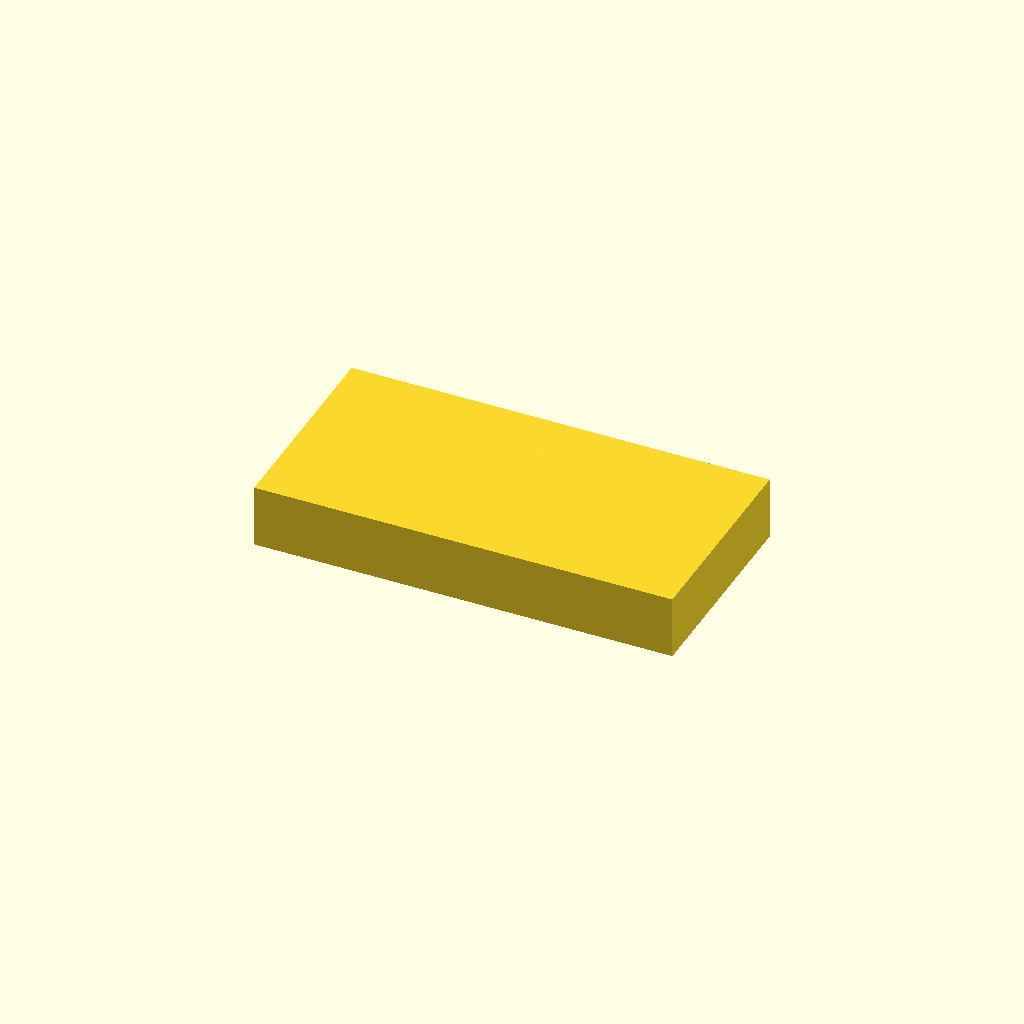
Cell 1: the model at its default parameters.
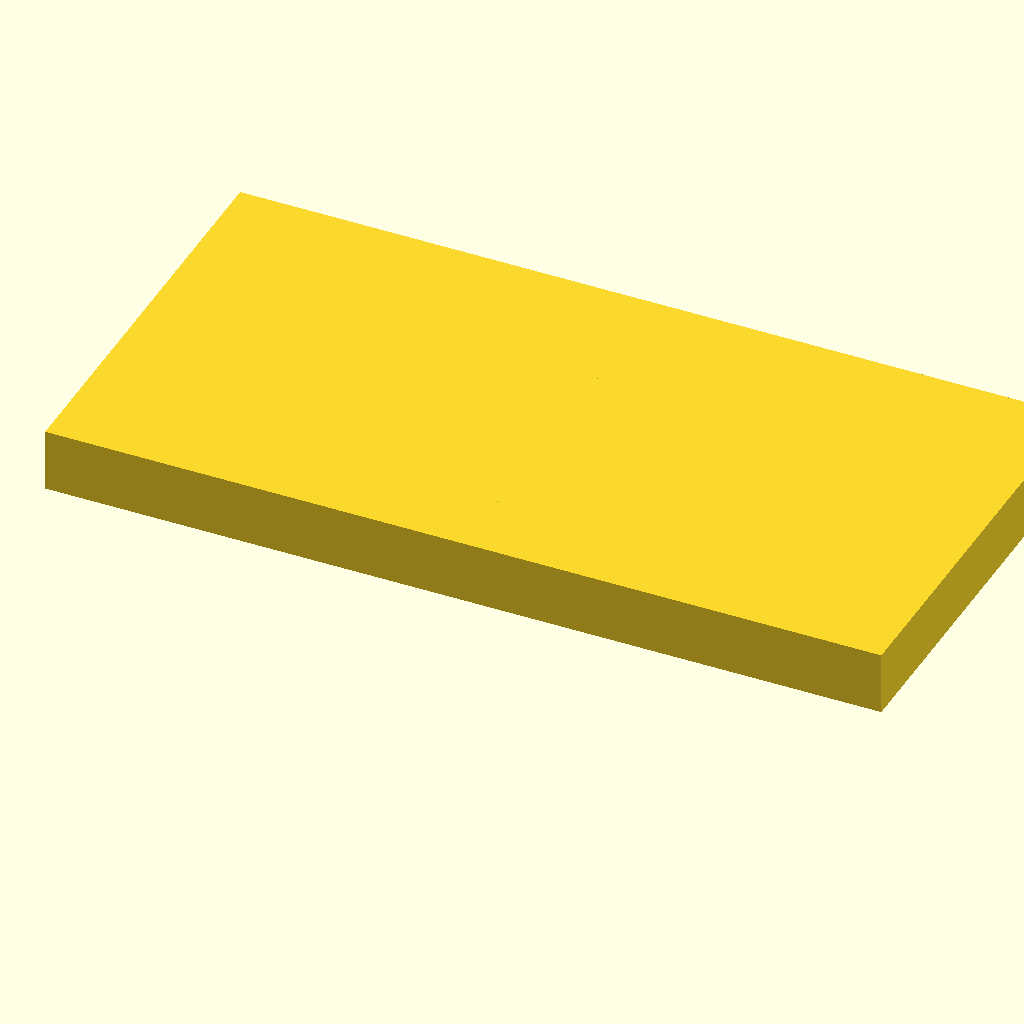
Cell 2: the same model with leaf_size = 40.
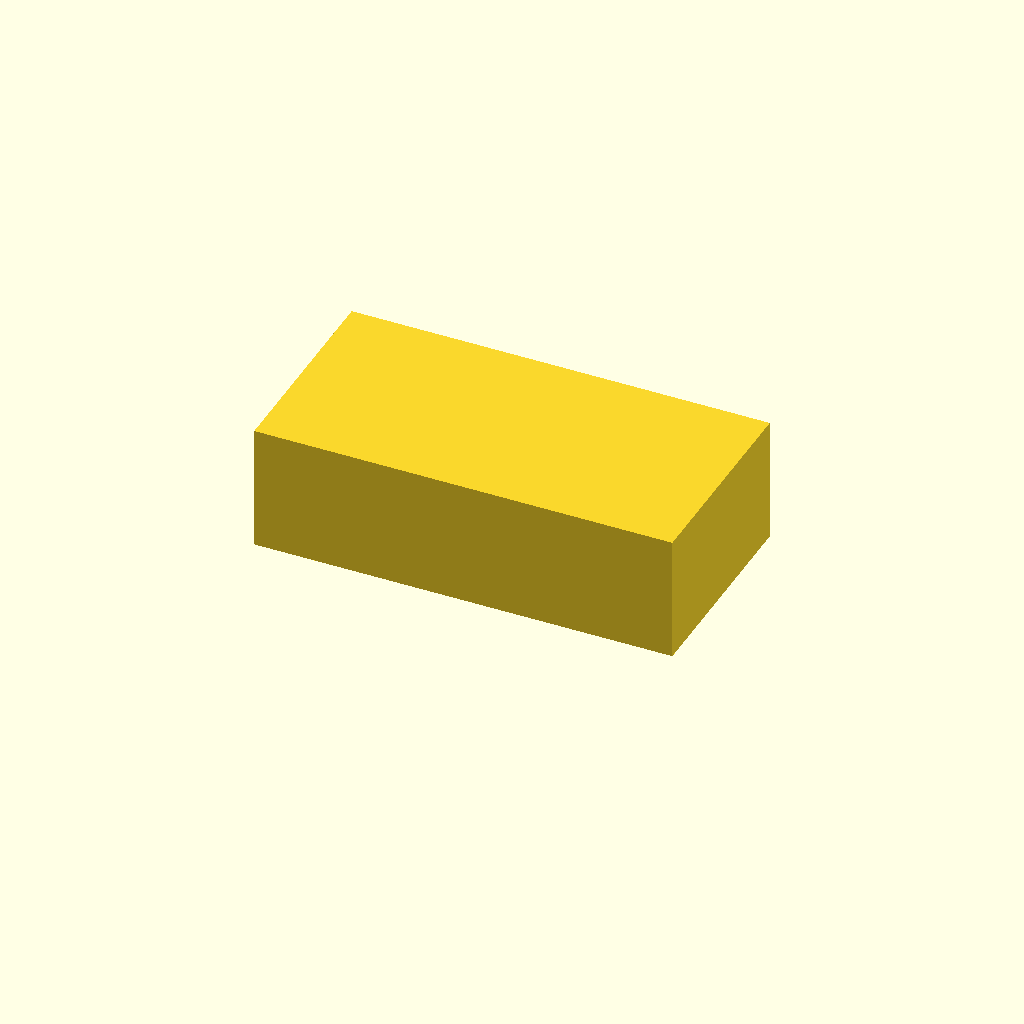
Cell 3 — leaf_thickness set to 12, the other parameters unchanged.
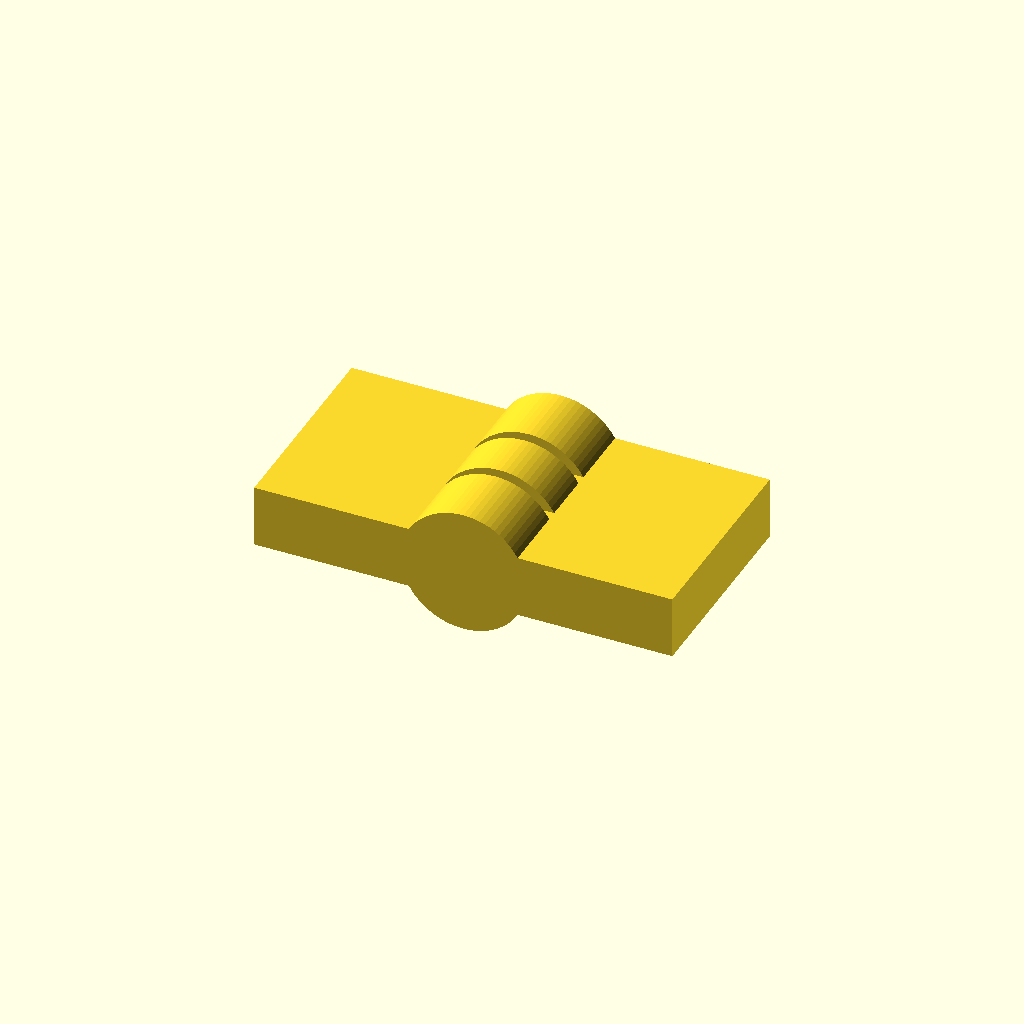
Cell 4: the same model with barrel_diameter = 12.
All cells are drawn from one camera (rotation 55°, 0°, 25°, orthographic, colour scheme Cornfield), so only the parameter changes between them.
The OpenSCAD source (hinge.scad):
// Parametric mirrored hinge for the fiber splice box.
// Dimensions are in millimeters.

$fn = 72;

leaf_size = 20;          // Each hinge leaf is 20 mm x 20 mm.
leaf_thickness = 6;      // Leaf and barrel outside diameter are 6 mm thick.
barrel_diameter = 6;
pin_diameter = 2.4;
barrel_gap = 1;

module leaf(side = -1) {
    // side -1 = left leaf, side 1 = mirrored right leaf.
    x0 = side < 0 ? -leaf_size : 0;

    translate([x0, 0, 0])
        cube([leaf_size, leaf_size, leaf_thickness], center = false);
}

module barrel_segment(y_start, y_len) {
    // Barrel axis follows the 20 mm edge of each leaf.
    translate([0, y_start, leaf_thickness / 2])
        rotate([-90, 0, 0])
            difference() {
                cylinder(h = y_len, d = barrel_diameter);
                translate([0, 0, -0.1])
                    cylinder(h = y_len + 0.2, d = pin_diameter);
            }
}

module left_leaf_with_barrels() {
    leaf(-1);

    // Outer knuckles on the described side.
    barrel_segment(0, 7 - barrel_gap / 2);
    barrel_segment(13 + barrel_gap / 2, 7 - barrel_gap / 2);
}

module right_leaf_with_barrels() {
    mirror([1, 0, 0])
        leaf(-1);

    // Mirrored side with the barrel shifted into the open center gap.
    barrel_segment(7 + barrel_gap / 2, 6 - barrel_gap);
}

module hinge() {
    left_leaf_with_barrels();
    right_leaf_with_barrels();
}

hinge();
Parameter table extracted from the source (name, type, default, range or options):
leaf_size: number, default 20
leaf_thickness: number, default 6
barrel_diameter: number, default 6
pin_diameter: number, default 2.4
barrel_gap: number, default 1
